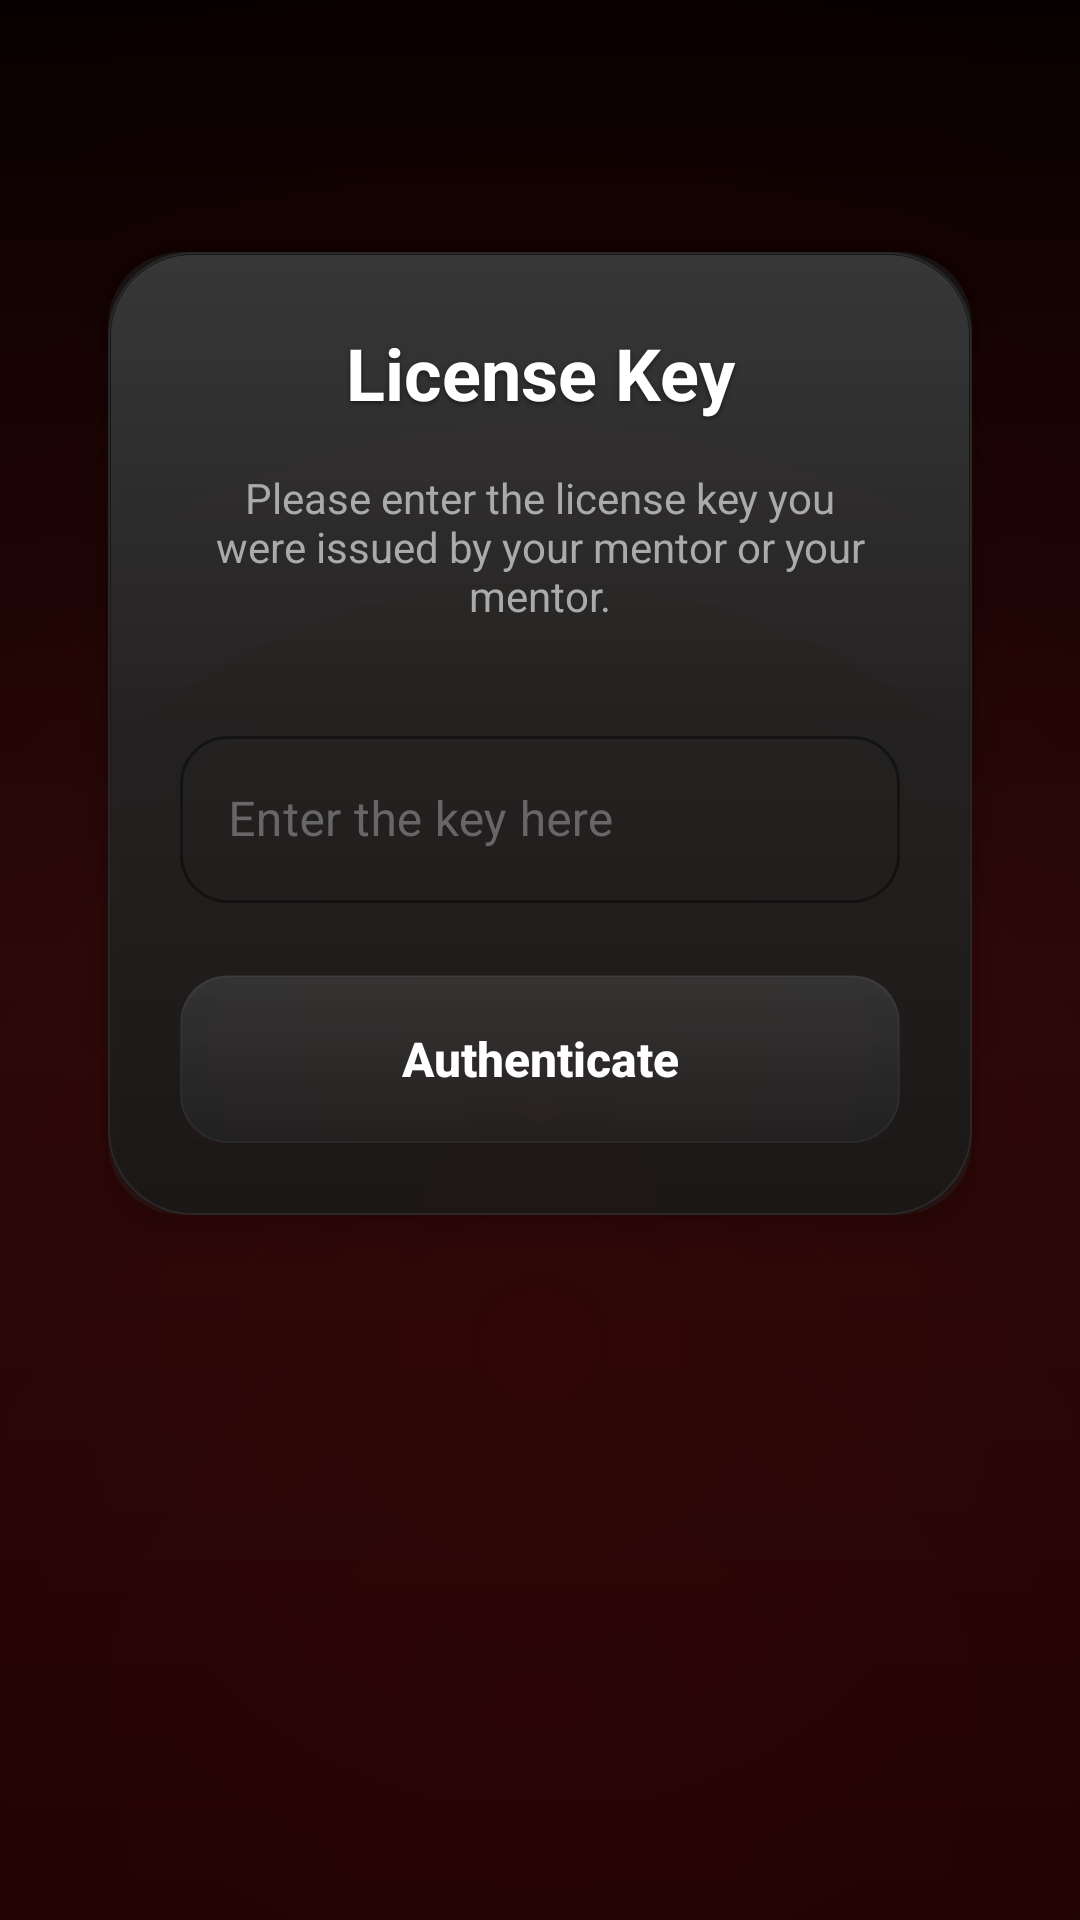

The Android layout XML behind this screen, and the referenced resources:
<!-- AndroidManifest.xml: application theme Theme.RoboTrader -->
<!-- res/layout/add_robot_fragment.xml -->
<?xml version="1.0" encoding="utf-8"?>
<RelativeLayout xmlns:android="http://schemas.android.com/apk/res/android"
    xmlns:tools="http://schemas.android.com/tools"
    android:layout_width="match_parent"
    android:layout_height="match_parent"
    android:background="@drawable/ios26_crimson_atmosphere"
    android:padding="24dp"
    tools:context=".ui.home.addrobot.AddRobotFragment"
    xmlns:card_view="http://schemas.android.com/apk/res-auto"
    android:clipChildren="false"
    android:clipToPadding="false">

    <ImageButton
        android:id="@+id/backbtn"
        android:layout_width="wrap_content"
        android:layout_height="wrap_content"
        android:src="@drawable/ic_baseline_arrow_back_24"
        android:backgroundTint="@android:color/transparent"
        card_view:tint="@color/white"/>

    
    <FrameLayout
        android:id="@+id/card_glow_wrapper"
        android:layout_width="match_parent"
        android:layout_height="wrap_content"
        android:layout_below="@+id/backbtn"
        android:layout_marginTop="28dp"
        android:padding="12dp"
        android:clipToPadding="false"
        android:clipChildren="false">

        <androidx.cardview.widget.CardView
            android:id="@+id/glass_container"
            android:layout_width="match_parent"
            android:layout_height="wrap_content"
            card_view:cardBackgroundColor="@color/dark_surface"
            card_view:cardCornerRadius="24dp"
            card_view:cardElevation="8dp">

            <LinearLayout
                android:layout_width="match_parent"
                android:layout_height="wrap_content"
                android:orientation="vertical"
                android:background="@drawable/ios26_glass_card_3d"
                android:padding="24dp">

                <TextView
                    android:id="@+id/top_text"
                    android:layout_width="match_parent"
                    android:layout_height="wrap_content"
                    android:text="License Key"
                    android:textSize="24sp"
                    android:textColor="@color/white"
                    android:textAlignment="center"
                    android:textStyle="bold"
                    android:shadowColor="#80000000"
                    android:shadowDx="0"
                    android:shadowDy="2"
                    android:shadowRadius="4" />

                <TextView
                    android:id="@+id/note_text"
                    android:layout_width="match_parent"
                    android:layout_height="wrap_content"
                    android:layout_marginTop="8dp"
                    android:padding="8dp"
                    android:text="@string/note_text"
                    android:textAlignment="center"
                    android:textColor="@color/glass_text_secondary"
                    android:textSize="14sp" />

                <com.google.android.material.textfield.TextInputLayout
                    android:id="@+id/outlined_text_input_layout"
                    style="@style/GlassTextInputStyle"
                    android:layout_width="match_parent"
                    android:layout_height="wrap_content"
                    android:layout_marginTop="24dp"
                    android:hint="Enter the key here">

                    <com.google.android.material.textfield.TextInputEditText
                        android:id="@+id/outlined_edit_text"
                        android:layout_width="match_parent"
                        android:layout_height="wrap_content"
                        android:maxLines="1"
                        android:textColor="@color/white"
                        android:textColorHint="@color/glass_text_muted"
                        android:inputType="text"/>

                </com.google.android.material.textfield.TextInputLayout>

                <androidx.appcompat.widget.AppCompatButton
                    android:id="@+id/submit"
                    android:layout_width="match_parent"
                    android:layout_height="56dp"
                    android:layout_marginTop="24dp"
                    android:background="@drawable/ios26_glass_button"
                    android:text="Authenticate"
                    android:textAllCaps="false"
                    android:textColor="@color/white"
                    android:textSize="16sp"
                    android:textStyle="bold" />

            </LinearLayout>
        </androidx.cardview.widget.CardView>
    </FrameLayout>

</RelativeLayout>
<!-- resources referenced by this layout -->
<resources>
  <color name="dark_surface">#141414</color>
  <color name="glass_text_muted">#666666</color>
  <color name="glass_text_secondary">#aaaaaa</color>
  <color name="white">#ffffff</color>
  <!-- drawable ios26_crimson_atmosphere (drawable) -->
  <?xml version="1.0" encoding="utf-8"?>
  <layer-list xmlns:android="http://schemas.android.com/apk/res/android">
      
      
      <item>
          <shape android:shape="rectangle">
              <gradient
                  android:type="linear"
                  android:angle="270"
                  android:startColor="#000000"
                  android:centerColor="#1A0808"
                  android:endColor="#0D0404" />
          </shape>
      </item>
      
      
      <item>
          <shape android:shape="rectangle">
              <gradient
                  android:type="radial"
                  android:gradientRadius="600dp"
                  android:centerX="50%"
                  android:centerY="70%"
                  android:startColor="#25990000"
                  android:endColor="#00000000" />
          </shape>
      </item>
      
      
      <item>
          <shape android:shape="rectangle">
              <gradient
                  android:type="radial"
                  android:gradientRadius="800dp"
                  android:centerX="50%"
                  android:centerY="90%"
                  android:startColor="#18880000"
                  android:endColor="#00000000" />
          </shape>
      </item>
      
  </layer-list>
  <string name="note_text">
          Please enter the license key you were issued by your mentor or your mentor.
      </string>
  <style name="GlassTextInputStyle" parent="Widget.MaterialComponents.TextInputLayout.OutlinedBox">
          <item name="boxBackgroundColor">@android:color/transparent</item>
          <item name="boxStrokeColor">@color/glass_border</item>
          <item name="boxStrokeErrorColor">@color/red</item>
          <item name="hintTextAppearance">@style/GlassHintTextAppearance</item>
          <item name="android:textColorHint">@color/glass_text_muted</item>
          <item name="android:textColor">@color/white</item>
          <item name="boxStrokeWidth">1dp</item>
          <item name="boxStrokeWidthFocused">2dp</item>
          <item name="boxCornerRadiusTopStart">16dp</item>
          <item name="boxCornerRadiusTopEnd">16dp</item>
          <item name="boxCornerRadiusBottomStart">16dp</item>
          <item name="boxCornerRadiusBottomEnd">16dp</item>
      </style>
  <style name="Theme.RoboTrader" parent="Theme.MaterialComponents.Light.NoActionBar">
          
          <item name="colorPrimary">@color/black</item>
          <item name="colorPrimaryVariant">@color/white</item>
          <item name="colorOnPrimary">@color/white</item>
          
          <item name="colorSecondaryVariant">@color/blue_light</item>
          <item name="colorOnSecondary">@color/white</item>
          
          <item name="android:statusBarColor" tools:targetApi="l">@color/blue_dark</item>
          <item name="android:windowLightStatusBar" tools:targetApi="m">false</item>
          
  
          
          <item name="backgroundColor">@color/grey_light</item>
          <item name="backgroundColorMuted">@color/white</item>
          <item name="textColor">@color/red</item>
          <item name="textColorMuted">@color/blue_dark</item>
  
          <item name="android:windowActivityTransitions">true</item>
          <item name="android:windowEnterTransition">@transition/trans_anim</item>
          <item name="android:windowExitTransition">@transition/trans_anim</item>
          <item name="android:windowBackground">@color/blue_dark</item>
  
      </style>
  <color name="glass_border">#25ffffff</color>
  <color name="red">#990000</color>
  <style name="GlassHintTextAppearance" parent="TextAppearance.MaterialComponents.Caption">
          <item name="android:textColor">@color/glass_text_secondary</item>
      </style>
  <color name="black">#000004</color>
  <color name="blue_light">#000004</color>
  <color name="blue_dark">#000004</color>
  <color name="grey_light">#f0f0f0</color>
</resources>
